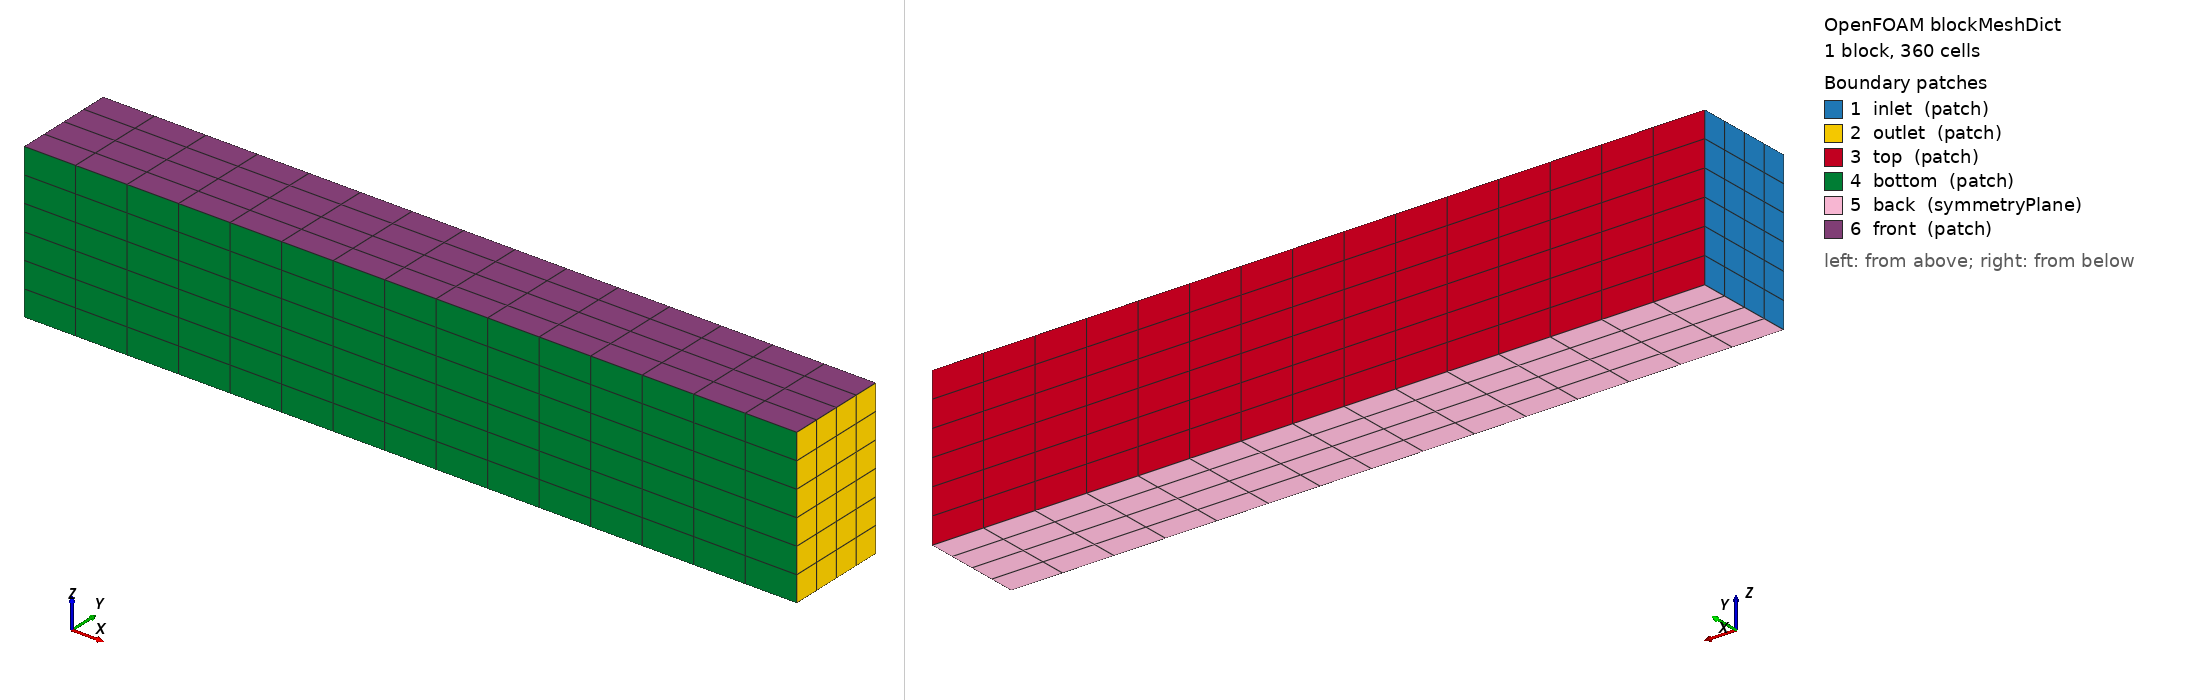

OpenFOAM case: the mesh blockMesh builds from blockMeshDict, 1 block(s), 360 cells. Boundary patches (legend numbers): 1 inlet (patch), 2 outlet (patch), 3 top (patch), 4 bottom (patch), 5 back (symmetryPlane), 6 front (patch). Left view from above one corner, right view from below the opposite corner. Boundary conditions: 1 field file(s) under 0/; 6 of 6 drawn patches have an entry in a shipped field file.

=== system/blockMeshDict ===
/*--------------------------------*- C++ -*----------------------------------*\
| =========                 |                                                 |
| \\      /  F ield         | OpenFOAM: The Open Source CFD Toolbox           |
|  \\    /   O peration     | Version:  v2306                                 |
|   \\  /    A nd           | Website:  www.openfoam.com                      |
|    \\/     M anipulation  |                                                 |
\*---------------------------------------------------------------------------*/
FoamFile
{
    version     2.0;
    format      ascii;
    class       dictionary;
    object      blockMeshDict;
}
// * * * * * * * * * * * * * * * * * * * * * * * * * * * * * * * * * * * * * //

// Background mesh for snappyHexMesh.
//
// Domain extents and patches are unchanged from the original case.
//
// The ONLY change is the background cell shape: cells are now stretched 2:1
// in the streamwise direction (x), i.e. 16 in x 8 in x 8 in instead of an
// 8 in cube. snappyHexMesh refinement is octree (isotropic splitting), so
// every refined cell keeps this 2:1 shape:
//
//   level :    0      3      4      5      6      7      8
//   dy=dz : 203.2  25.4   12.7   6.35   3.175  1.588  0.794  mm
//   dx    : 406.4  50.8   25.4   12.7   6.35   3.175  1.588  mm
//
// Justification:
//   - Wingtip vortex: its axis is within ~1-6 deg of x, and its radial
//     gradients (core radius 15-40 mm) are much stronger than the streamwise
//     ones (the core changes over a chord length). Cross-plane (y,z)
//     resolution is what controls numerical diffusion of the core, and it is
//     unchanged by the stretching.
//   - Wing surface: the upper/lower faces have normals close to y, so the
//     2:1 cells halve the surface face count. That halves the prism-layer
//     cells, which is the dominant cost of a wall-resolved (y+~1) mesh.
//     Chordwise spacing at level 6 is 6.35 mm (0.52 %c), refined to level 7/8
//     at the leading and trailing edges.
//
// Mesh family for the grid study: change ONLY the three cell counts below.
// All snappyHexMesh levels are relative to the background, so the whole
// mesh scales consistently (refinement ratio ~1.26 per direction).
//
//            nx   ny   nz     background (in)       total cells (snappy v2312)
//   coarse   12    3    5     20.0 x 10.7 x 9.6        2.34 M (measured)
//   medium   15    4    6     16.0 x  8.0 x 8.0        4.48 M (measured)  <- default
//   fine     19    5    8     12.6 x  6.4 x 6.0        ~9.5 M (castellated 4.0 M measured
//                                                       + ~5.5 M layers estimated)
//
// (See MESH_DESIGN.md for the full rationale.)

scale  0.0254;      // inches -> metres

xmin -96;
xmax 144;
ymin -16;
ymax  16;
zmin   0;
zmax  48;

nx  15;
ny   4;
nz   6;

vertices
(
    ($xmin $ymin $zmin)     //0
    ($xmax $ymin $zmin)     //1
    ($xmax $ymax $zmin)     //2
    ($xmin $ymax $zmin)     //3

    ($xmin $ymin $zmax)     //4
    ($xmax $ymin $zmax)     //5
    ($xmax $ymax $zmax)     //6
    ($xmin $ymax $zmax)     //7
);

blocks
(
    hex (0 1 2 3 4 5 6 7) ($nx $ny $nz) simpleGrading (1 1 1)
);

edges
(
);

boundary
(
    inlet
    {
        type        patch;
        faces
        (
            (0 4 7 3)
        );
    }

    outlet
    {
        type        patch;
        faces
        (
            (2 6 5 1)
        );
    }

    top
    {
        type        patch;
        faces
        (
            (3 7 6 2)
        );
    }

    bottom
    {
        type        patch;
        faces
        (
            (0 1 5 4)
        );
    }

    back
    {
        type        symmetryPlane;
        faces
        (
            (0 3 2 1)
        );
    }

    front
    {
        type        patch;
        faces
        (
            (4 5 6 7)
        );
    }
);

mergePatchPairs
(
);


// ************************************************************************* //


=== system/controlDict ===
/*--------------------------------*- C++ -*----------------------------------*\
  =========                 |
  \\      /  F ield         | OpenFOAM: The Open Source CFD Toolbox
   \\    /   O peration     |
    \\  /    A nd           | www.openfoam.com
     \\/     M anipulation  |
\*---------------------------------------------------------------------------*/
FoamFile
{
    version     2.0;
    format      ascii;
    class       dictionary;
    location    "system";
    object      controlDict;
}
// * * * * * * * * * * * * * * * * * * * * * * * * * * * * * * * * * * * * * //


// Steady RANS: one 'time step' = one SIMPLE iteration.
application     simpleFoam;

startFrom       latestTime;

startTime       0;

stopAt          endTime;

// Iterations. Residuals level off near 1e-5 and never reach residualControl
// in fvSolution, so this decides the run length. With SST + Spalding the
// forces settle by ~330 and the wake core (wake_x* monitors) by ~650
// iterations (2500-iteration check, README "Wake convergence"). 1000 leaves a
// margin; check each run with scripts/postprocess/wake_convergence.py and
// raise endTime + Allrun.sh --solve-only if a model has not settled.
endTime         1000;

deltaT          1;

writeControl    timeStep;

writeInterval   500;

// Keep only the last 2 written iterations (each ~1-2 GB on the medium mesh).
purgeWrite      2;

writeFormat     binary;

writePrecision  6;

writeCompression off;

timeFormat      general;

timePrecision   6;

runTimeModifiable true;

// Common settings of the wake_x* monitors below (not a function object).
wakeMonitor
{
    type            volFieldValue;
    libs            (fieldFunctionObjects);
    regionType      cellZone;
    operation       min;
    fields          (p);
    writeFields     false;
    writeControl    timeStep;
    writeInterval   1;
    log             false;
}

functions
{

    // Convergence monitoring: initial residuals per iteration
    residuals
    {
        type            solverInfo;
        libs            (utilityFunctionObjects);
        fields          (p U k omega);
        writeControl    timeStep;
        writeInterval   1;
    }

    // Lift/drag on the half wing. Freestream is along +x (the wing is
    // pitched in the geometry), so lift is +y and drag +x.
    // Aref = chord x span to tip = 1.2192 x 0.9144 m.
    forceCoeffs
    {
        type            forceCoeffs;
        libs            (forces);
        patches         (wing);
        rho             rhoInf;
        rhoInf          1.225;
        CofR            (0 0 0);
        liftDir         (0 1 0);
        dragDir         (1 0 0);
        pitchAxis       (0 0 1);
        magUInf         51.816;
        lRef            1.2192;
        Aref            1.11484;
        writeControl    timeStep;
        writeInterval   1;
        log             on;
    }

    QCriterion
    {
        type            Q;
        libs            (fieldFunctionObjects);
        
        writeControl    writeTime;
        log             on;
    }

    vorticity
    {
        type            vorticity;
        libs            (fieldFunctionObjects);
        writeControl    writeTime;
        writeFields     yes;
        log             on;
    }

    // Near-wall check for the wall-resolved mesh: target first-cell y+ ~ 1
    // (mean ~0.7, up to ~2 at the leading-edge suction peak). Writes the
    // yPlus field and logs min/max/average y+ on the wing per write.
    yPlus
    {
        type            yPlus;
        libs            (fieldFunctionObjects);
        writeControl    writeTime;
        log             on;
    }

    wallShearStress
    {
        type            wallShearStress;
        libs            (fieldFunctionObjects);
        patches         (wing);
        writeControl    writeTime;
        log             off;
    }

    CpStatic
    {
        type            pressure;
        libs            (fieldFunctionObjects);

        mode            staticCoeff;

        p               p;
        U               U;
        
        rho             rhoInf;
        rhoInf          1.225;      

        pInf            0.0;        
        UInf            (51.816 0 0);    

        result          CpStatic;   
        writeControl    writeTime;
        log             off;
    }

    CpTotal
    {
        type            pressure;
        libs            (fieldFunctionObjects);

        mode            totalCoeff;

        p               p;
        U               U;
        
        rho             rhoInf;
        rhoInf          1.225;      

        pInf            0.0;        
        UInf            (51.816 0 0);

        result          CpTotal;
        writeControl    writeTime;
        log             off;
    }

    // ── Wake convergence monitors ─────────────────────────────────────────
    // Minimum p in thin slabs at the measured wake stations (cellZones from
    // system/topoSetDict) = vortex-core pressure, every iteration.
    // Cp_min = p / (0.5 U_inf^2) = p / 1342.45 (kinematic p, p_inf = 0).
    // The wake settles much later than the forces; judge convergence with
    // scripts/postprocess/wake_convergence.py, which reads these files and
    // postProcessing/forceCoeffs.
    wake_x0907 { $wakeMonitor; name wake_x0907; }   // TE + 6 mm
    wake_x1054 { $wakeMonitor; name wake_x1054; }
    wake_x1201 { $wakeMonitor; name wake_x1201; }
    wake_x1452 { $wakeMonitor; name wake_x1452; }
    wake_x1727 { $wakeMonitor; name wake_x1727; }   // last station, x/c = 1.42

    // ── Probe / sample locations ──────────────────────────────────────────
    // sampleDict-based probes will be added here once the pre-processed
    // experimental probe locations are confirmed.  Placeholder:
    //
    // probes
    // {
    //     type            probes;
    //     libs            (sampling);
    //     writeControl    timeStep;
    //     writeInterval   1;
    //     fields          (p U k omega);
    //     probeLocations
    //     (
    //         // populated from pre-processed experimental data
    //     );
    // }
}

// ************************************************************************* //


=== 0/nut ===
/*--------------------------------*- C++ -*----------------------------------*\
| =========                 |                                                 |
| \\      /  F ield         | OpenFOAM: The Open Source CFD Toolbox           |
|  \\    /   O peration     | Version:  v2306                                 |
|   \\  /    A nd           | Website:  www.openfoam.com                      |
|    \\/     M anipulation  |                                                 |
\*---------------------------------------------------------------------------*/
FoamFile
{
    version     2.0;
    format      ascii;
    class       volScalarField;
    object      nut;
}
// * * * * * * * * * * * * * * * * * * * * * * * * * * * * * * * * * * * * * //

dimensions      [0 2 -1 0 0 0 0];

internalField   uniform 0;

boundaryField
{
    inlet
    {
        type            calculated;
        value           uniform 0;
    }

    outlet
    {
        type            calculated;
        value           uniform 0;
    }

    top
    {
        type            zeroGradient;
    }

    bottom
    {
        type            zeroGradient;
    }

    front
    {
        type            zeroGradient;
    }

    back
    {
        type            symmetryPlane;
    }

    // Spalding's law: continuous over the whole y+ range and driven by the
    // wall velocity gradient (not by k), so it acts as a low-Re condition at
    // y+ ~ 1 and still behaves on the few faces with a thicker first cell.
    // nutkWallFunction switched to a log-law wherever its k-based y+ estimate
    // exceeded 11.5, even with a 10 um first cell. The yPlus function object
    // now reports the wall-shear y+.
    wing
    {
        type            nutUSpaldingWallFunction;
        value           uniform 0;
    }
}


// ************************************************************************* //
